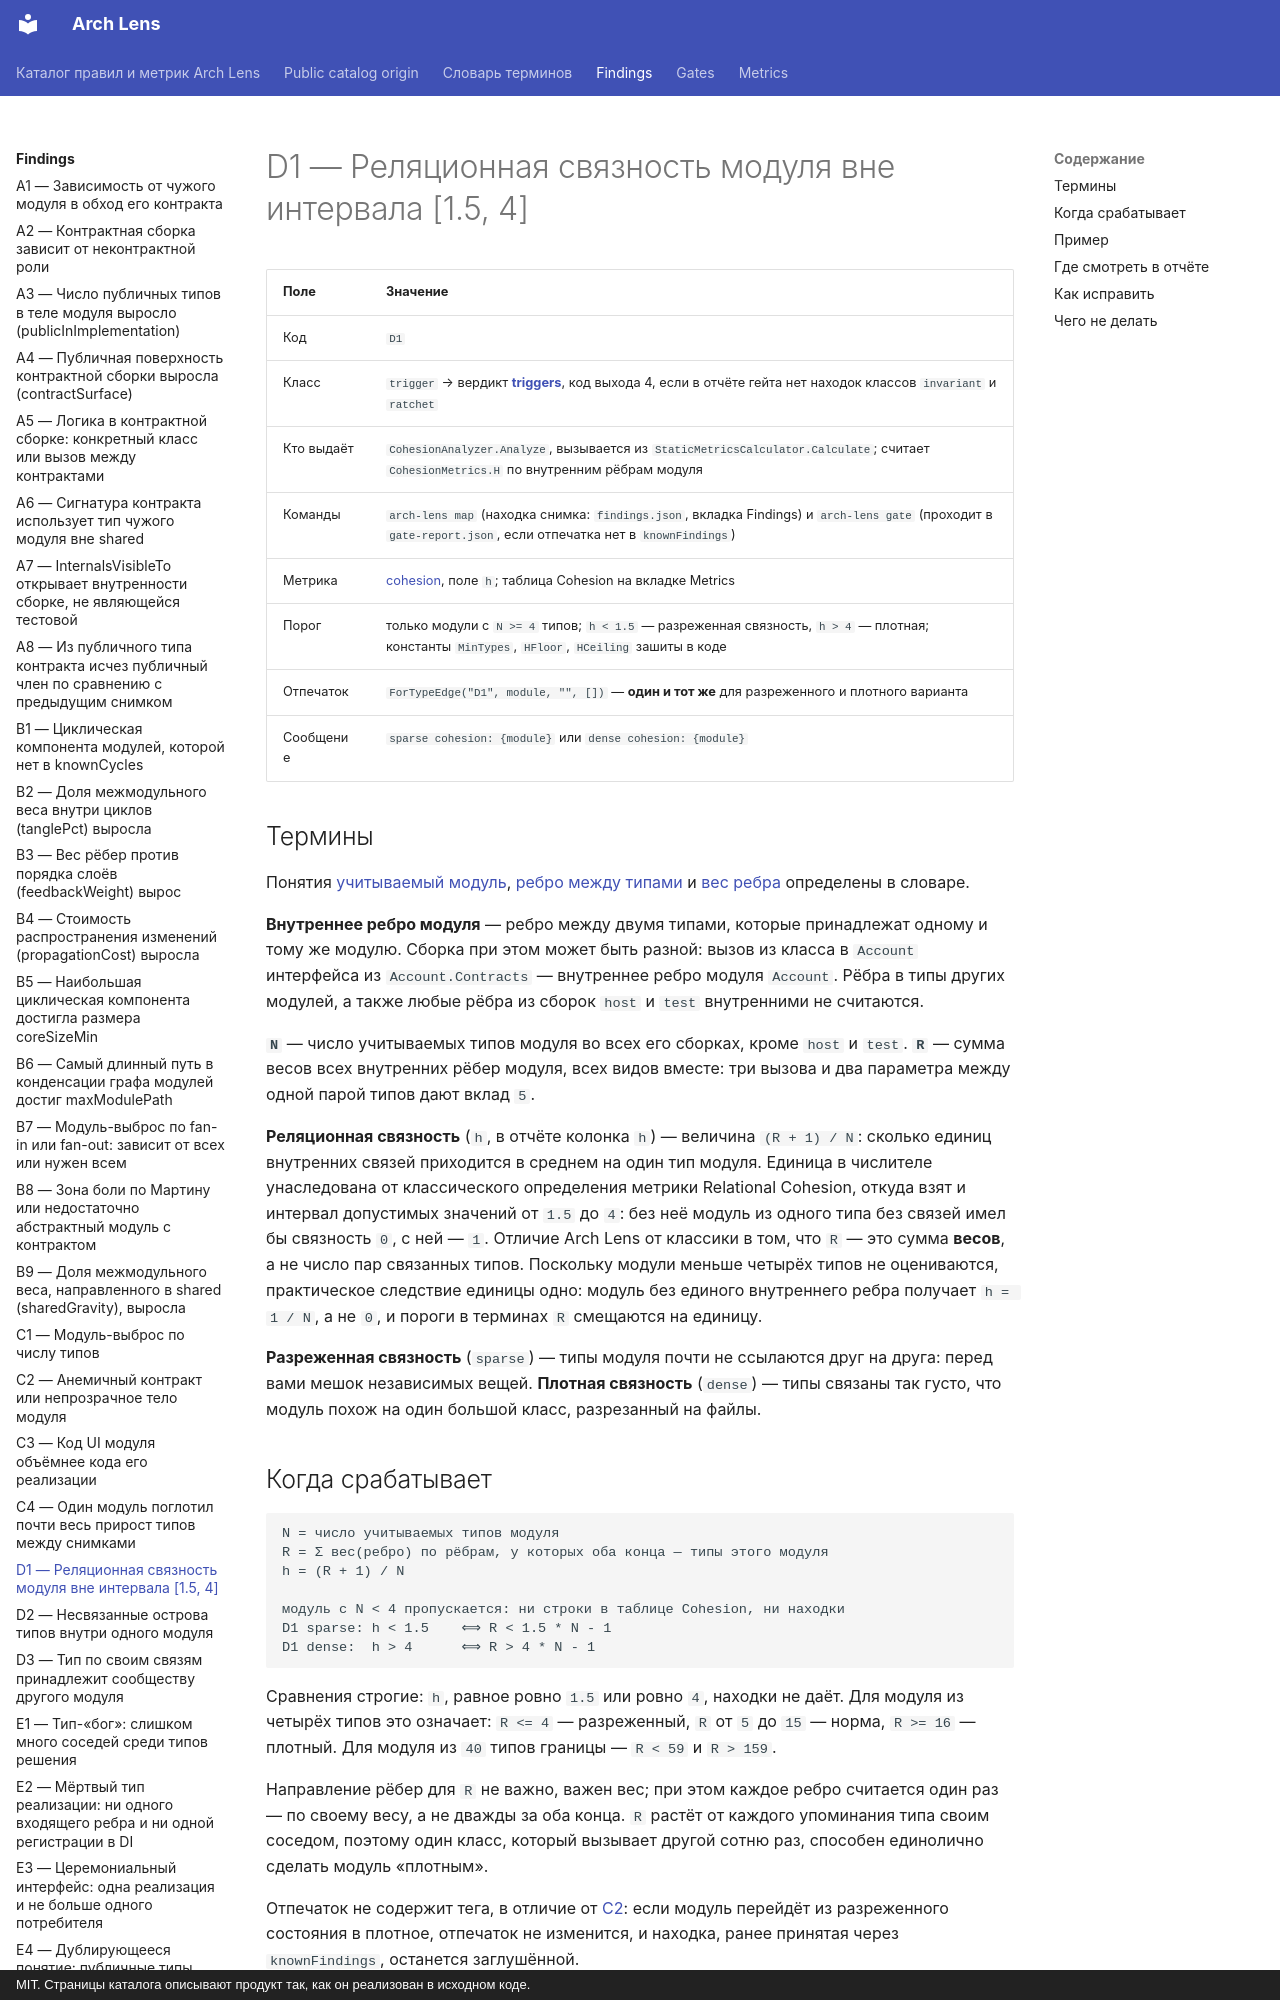

repository: dkharevichinn/arch-lens-docs · page: findings/D1/index.html · generator: mkdocs · copyright: MIT. Страницы каталога описывают продукт так, как он реализован в исходном коде.

# D1 — Реляционная связность модуля вне интервала [1.5, 4]

| Поле | Значение |
|---|---|
| Код | `D1` |
| Класс | `trigger` → вердикт **[triggers](../gates/triggers.md)**, код выхода 4, если в отчёте гейта нет находок классов `invariant` и `ratchet` |
| Кто выдаёт | `CohesionAnalyzer.Analyze`, вызывается из `StaticMetricsCalculator.Calculate`; считает `CohesionMetrics.H` по внутренним рёбрам модуля |
| Команды | `arch-lens map` (находка снимка: `findings.json`, вкладка Findings) и `arch-lens gate` (проходит в `gate-report.json`, если отпечатка нет в `knownFindings`) |
| Метрика | [cohesion](../metrics/cohesion.md), поле `h`; таблица Cohesion на вкладке Metrics |
| Порог | только модули с `N >= 4` типов; `h < 1.5` — разреженная связность, `h > 4` — плотная; константы `MinTypes`, `HFloor`, `HCeiling` зашиты в коде |
| Отпечаток | `ForTypeEdge("D1", module, "", [])` — **один и тот же** для разреженного и плотного варианта |
| Сообщение | `sparse cohesion: {module}` или `dense cohesion: {module}` |

## Термины

Понятия [учитываемый модуль](../glossary.md#scored), [ребро между типами](../glossary.md#edge-kinds) и [вес ребра](../glossary.md#weight) определены в словаре.

**Внутреннее ребро модуля** — ребро между двумя типами, которые принадлежат одному и тому же модулю. Сборка при этом может быть разной: вызов из класса в `Account` интерфейса из `Account.Contracts` — внутреннее ребро модуля `Account`. Рёбра в типы других модулей, а также любые рёбра из сборок `host` и `test` внутренними не считаются.

**`N`** — число учитываемых типов модуля во всех его сборках, кроме `host` и `test`. **`R`** — сумма весов всех внутренних рёбер модуля, всех видов вместе: три вызова и два параметра между одной парой типов дают вклад `5`.

**Реляционная связность** (`h`, в отчёте колонка `h`) — величина `(R + 1) / N`: сколько единиц внутренних связей приходится в среднем на один тип модуля. Единица в числителе унаследована от классического определения метрики Relational Cohesion, откуда взят и интервал допустимых значений от `1.5` до `4`: без неё модуль из одного типа без связей имел бы связность `0`, с ней — `1`. Отличие Arch Lens от классики в том, что `R` — это сумма **весов**, а не число пар связанных типов. Поскольку модули меньше четырёх типов не оцениваются, практическое следствие единицы одно: модуль без единого внутреннего ребра получает `h = 1 / N`, а не `0`, и пороги в терминах `R` смещаются на единицу.

**Разреженная связность** (`sparse`) — типы модуля почти не ссылаются друг на друга: перед вами мешок независимых вещей. **Плотная связность** (`dense`) — типы связаны так густо, что модуль похож на один большой класс, разрезанный на файлы.

## Когда срабатывает

```text
N = число учитываемых типов модуля
R = Σ вес(ребро) по рёбрам, у которых оба конца — типы этого модуля
h = (R + 1) / N

модуль с N < 4 пропускается: ни строки в таблице Cohesion, ни находки
D1 sparse: h < 1.5    ⟺ R < 1.5 * N - 1
D1 dense:  h > 4      ⟺ R > 4 * N - 1
```

Сравнения строгие: `h`, равное ровно `1.5` или ровно `4`, находки не даёт. Для модуля из четырёх типов это означает: `R <= 4` — разреженный, `R` от `5` до `15` — норма, `R >= 16` — плотный. Для модуля из `40` типов границы — `R < 59` и `R > 159`.

Направление рёбер для `R` не важно, важен вес; при этом каждое ребро считается один раз — по своему весу, а не дважды за оба конца. `R` растёт от каждого упоминания типа своим соседом, поэтому один класс, который вызывает другой сотню раз, способен единолично сделать модуль «плотным».

Отпечаток не содержит тега, в отличие от [C2](C2.md): если модуль перейдёт из разреженного состояния в плотное, отпечаток не изменится, и находка, ранее принятая через `knownFindings`, останется заглушённой.
